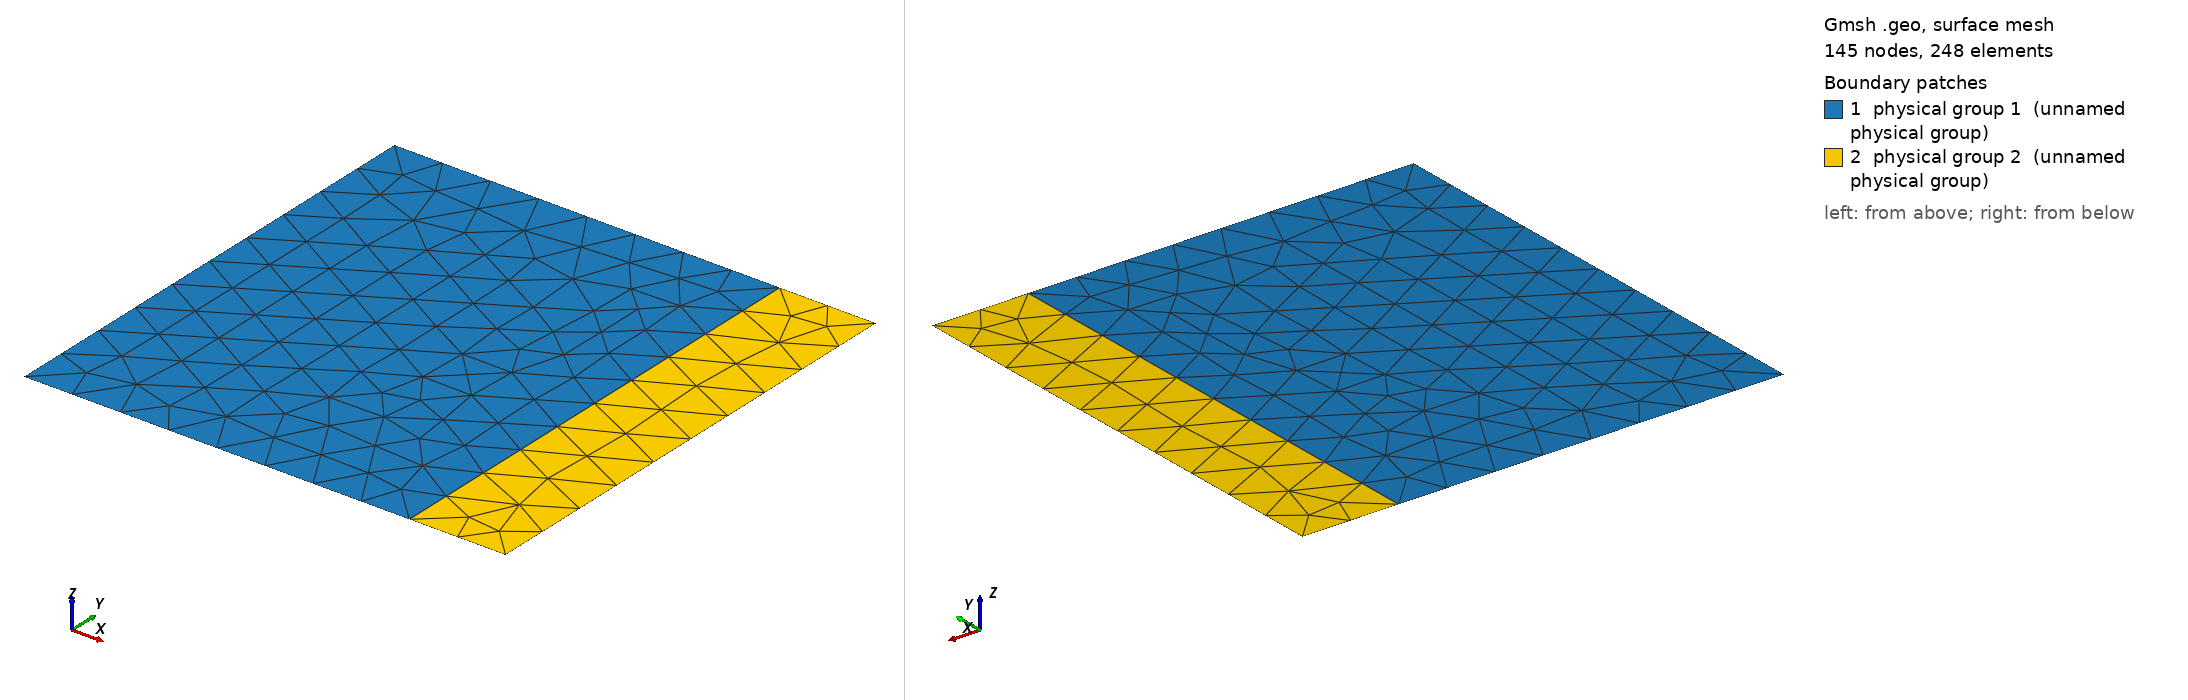

Gmsh geometry script, surface-meshed: 145 nodes, 248 surface elements. Boundary patches (legend numbers): 1 physical group 1 (unnamed physical group), 2 physical group 2 (unnamed physical group). Left view from above one corner, right view from below the opposite corner. Legend entries are the model's physical surfaces. The drawing asked Gmsh for element sizes between 1% and 20% of the model's largest extent; the script's own settings can give other sizes.

=== malla_ejemplo0.geo (drawn) ===
//Placa 2d conductividad de dos capas
gridsize = 0.10;
Point(1) = {0.0, 0.0, 0, gridsize};
Point(2) = {0.8, 0.0, 0, gridsize};
Point(3) = {1.0, 0.0, 0, gridsize};
Point(4) = {1.0, 1.0, 0, gridsize};
Point(5) = {0.8, 1.0, 0, gridsize};
Point(6) = {0.0, 1.0, 0, gridsize};

Line(1) = {1, 2};
Line(2) = {2, 5};
Line(3) = {5, 6};
Line(4) = {6, 1};

Line(5) = {2, 3};
Line(6) = {3, 4};
Line(7) = {4, 5};

Line Loop(9) = {1, 2, 3, 4};
Line Loop(10) = {5, 6, 7, -2};

//Marcas de las condiciones de borde
Physical Line(1) = {1,3,4,5,7};
Physical Line(2) = {6};


Plane Surface(1) = {9};
Plane Surface(2) = {10};

//Marca de los dominios 
Physical Surface(1) = {1};
Physical Surface(2) = {2};
// 
// 
// // // //Transfinite surface: (le digo que la malla sea estructurada)
// // // Transfinite Surface {1,2};
// // 
// // Plane Surface(11) = {9};
